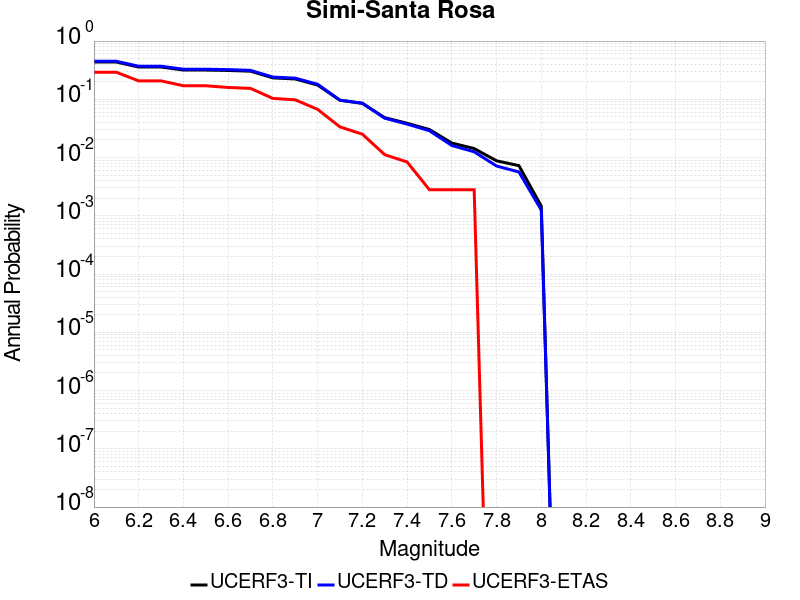

The table this chart was drawn from, first rows:
Magnitude, UCERF3-TI Prob, UCERF3-TD Prob, UCERF3-ETAS Prob
6.0, 0.4366, 0.4505, 0.2913
6.1, 0.4366, 0.4505, 0.2913
6.2, 0.3582, 0.3698, 0.2073
6.3, 0.3582, 0.3698, 0.2073
6.4, 0.3179, 0.3286, 0.1709
6.5, 0.3179, 0.3286, 0.1709
6.6, 0.3128, 0.3233, 0.1597
6.7, 0.3038, 0.3143, 0.1541
6.8, 0.2332, 0.2409, 0.1036
6.9, 0.2236, 0.231, 0.09804
7.0, 0.1757, 0.1812, 0.06723
7.1, 0.09612, 0.0968, 0.03361
7.2, 0.08531, 0.08571, 0.02521
7.3, 0.04842, 0.04739, 0.0112
7.4, 0.03881, 0.03755, 0.008403
7.5, 0.03028, 0.02887, 0.002801
7.6, 0.01777, 0.01611, 0.002801
7.7, 0.01428, 0.01256, 0.002801
7.8, 0.008795, 0.007161, 0.0
7.9, 0.007267, 0.00566, 0.0
8.0, 0.001467, 0.001256, 0.0
